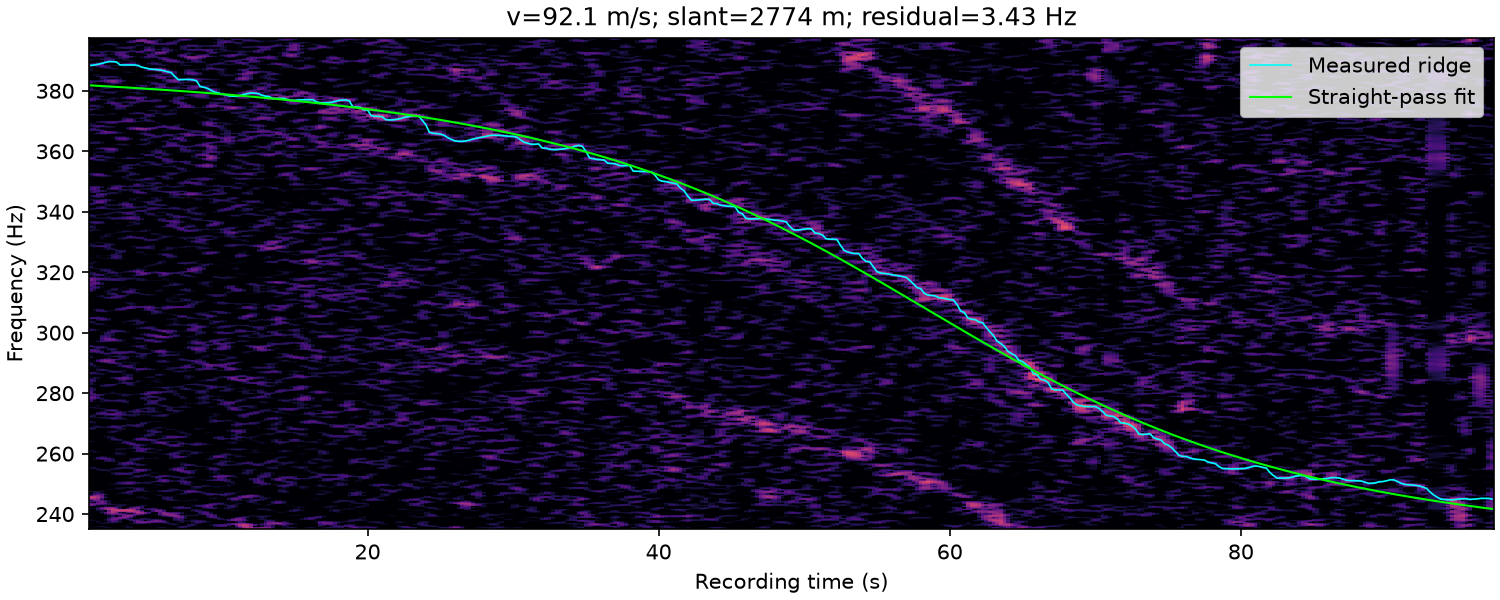

Values plotted in this chart, from the file beside it:
time_s, frequency_hz, weight
1.000000000000000000e+00, 3.884375000000000000e+02, 1.759392479884494875e+00
1.250000000000000000e+00, 3.885625000000000000e+02, 2.015215090403038811e+00
1.500000000000000000e+00, 3.888125000000000000e+02, 1.774610106227644923e+00
1.750000000000000000e+00, 3.890625000000000000e+02, 1.367117601571933516e+00
2.000000000000000000e+00, 3.894263551638185277e+02, 1.345663250953336831e+00
2.250000000000000000e+00, 3.896875000000000000e+02, 1.479165131338129102e+00
2.500000000000000000e+00, 3.896682417260277020e+02, 1.399052894504469124e+00
2.750000000000000000e+00, 3.895323099561661593e+02, 1.027225598104081206e+00
3.000000000000000000e+00, 3.885625000000000000e+02, 7.146589979121832359e-01
3.250000000000000000e+00, 3.885625000000000000e+02, 1.399729650669947700e+00
3.500000000000000000e+00, 3.885735300385166511e+02, 1.797206035959219683e+00
3.750000000000000000e+00, 3.885653309706100345e+02, 1.883146371515986184e+00
4.000000000000000000e+00, 3.885625000000000000e+02, 1.528619606874092041e+00
4.250000000000000000e+00, 3.883499862852053752e+02, 1.070197769528505649e+00
4.500000000000000000e+00, 3.878125000000000000e+02, 6.539159246762358269e-01
4.750000000000000000e+00, 3.875625000000000000e+02, 9.412752360580294297e-01
5.000000000000000000e+00, 3.872604164675946095e+02, 1.636398289996074285e+00
5.250000000000000000e+00, 3.871293816694634984e+02, 2.168678721221036554e+00
5.500000000000000000e+00, 3.870620310145048393e+02, 2.709552988306164867e+00
5.750000000000000000e+00, 3.869054564079957004e+02, 2.750071405037059602e+00
6.000000000000000000e+00, 3.866605308424969394e+02, 2.718517822868514955e+00
6.250000000000000000e+00, 3.863125000000000000e+02, 2.108242887135283183e+00
6.500000000000000000e+00, 3.860625000000000000e+02, 1.693087095096002637e+00
6.750000000000000000e+00, 3.848125000000000000e+02, 8.836718286987882420e-01
7.000000000000000000e+00, 3.836875000000000000e+02, 1.864153049624950320e+00
7.250000000000000000e+00, 3.837219467609739922e+02, 1.836137699379474686e+00
7.500000000000000000e+00, 3.837665406890916415e+02, 1.717131776362506024e+00
7.750000000000000000e+00, 3.837537484278985858e+02, 1.934846964387805235e+00
8.000000000000000000e+00, 3.836450183654570765e+02, 1.963339257283403194e+00
8.250000000000000000e+00, 3.833125000000000000e+02, 1.441207396778929839e+00
8.500000000000000000e+00, 3.814375000000000000e+02, 1.379436624264072542e+00
8.750000000000000000e+00, 3.811875000000000000e+02, 1.421530140015843768e+00
9.000000000000000000e+00, 3.808125000000000000e+02, 1.222980035818269640e+00
9.250000000000000000e+00, 3.801875000000000000e+02, 1.758758206016737935e+00
9.500000000000000000e+00, 3.795625000000000000e+02, 1.955083365052860733e+00
9.750000000000000000e+00, 3.793125000000000000e+02, 1.699362676409315265e+00
1.000000000000000000e+01, 3.789375000000000000e+02, 1.497686071198684576e+00
1.025000000000000000e+01, 3.786790061146704716e+02, 1.911130214323501164e+00
1.050000000000000000e+01, 3.783377354511209205e+02, 2.118959473549734351e+00
1.075000000000000000e+01, 3.782256024033596304e+02, 2.427043343711079881e+00
1.100000000000000000e+01, 3.782056227363095786e+02, 2.231160570106381247e+00
1.125000000000000000e+01, 3.784375000000000000e+02, 1.920434547176831153e+00
1.150000000000000000e+01, 3.788125000000000000e+02, 1.936577346350655038e+00
1.175000000000000000e+01, 3.790625000000000000e+02, 2.323846697397805805e+00
1.200000000000000000e+01, 3.793125000000000000e+02, 2.721531196983447920e+00
1.225000000000000000e+01, 3.792533960388896048e+02, 2.363431854163431822e+00
1.250000000000000000e+01, 3.790625000000000000e+02, 1.901065029694867237e+00
1.275000000000000000e+01, 3.785388555842350229e+02, 1.511255301460060041e+00
1.300000000000000000e+01, 3.782259541383668306e+02, 1.693189590030649727e+00
1.325000000000000000e+01, 3.780625000000000000e+02, 1.795566785664820530e+00
1.350000000000000000e+01, 3.774550129987135278e+02, 2.247705802879635950e+00
1.375000000000000000e+01, 3.774502454326481029e+02, 2.698258094244490923e+00
1.400000000000000000e+01, 3.774855725100100585e+02, 2.891293571303317211e+00
1.425000000000000000e+01, 3.775138278736324082e+02, 2.505661665509702374e+00
1.450000000000000000e+01, 3.771155048441736426e+02, 2.139486725671058576e+00
1.475000000000000000e+01, 3.768125000000000000e+02, 2.306595015426493145e+00
1.500000000000000000e+01, 3.768125000000000000e+02, 2.091357723438298066e+00
1.525000000000000000e+01, 3.769821427773726441e+02, 1.747139461116443027e+00
1.550000000000000000e+01, 3.770625000000000000e+02, 1.869220015145761415e+00
1.575000000000000000e+01, 3.770625000000000000e+02, 2.015535604501010436e+00
... 326 more rows
